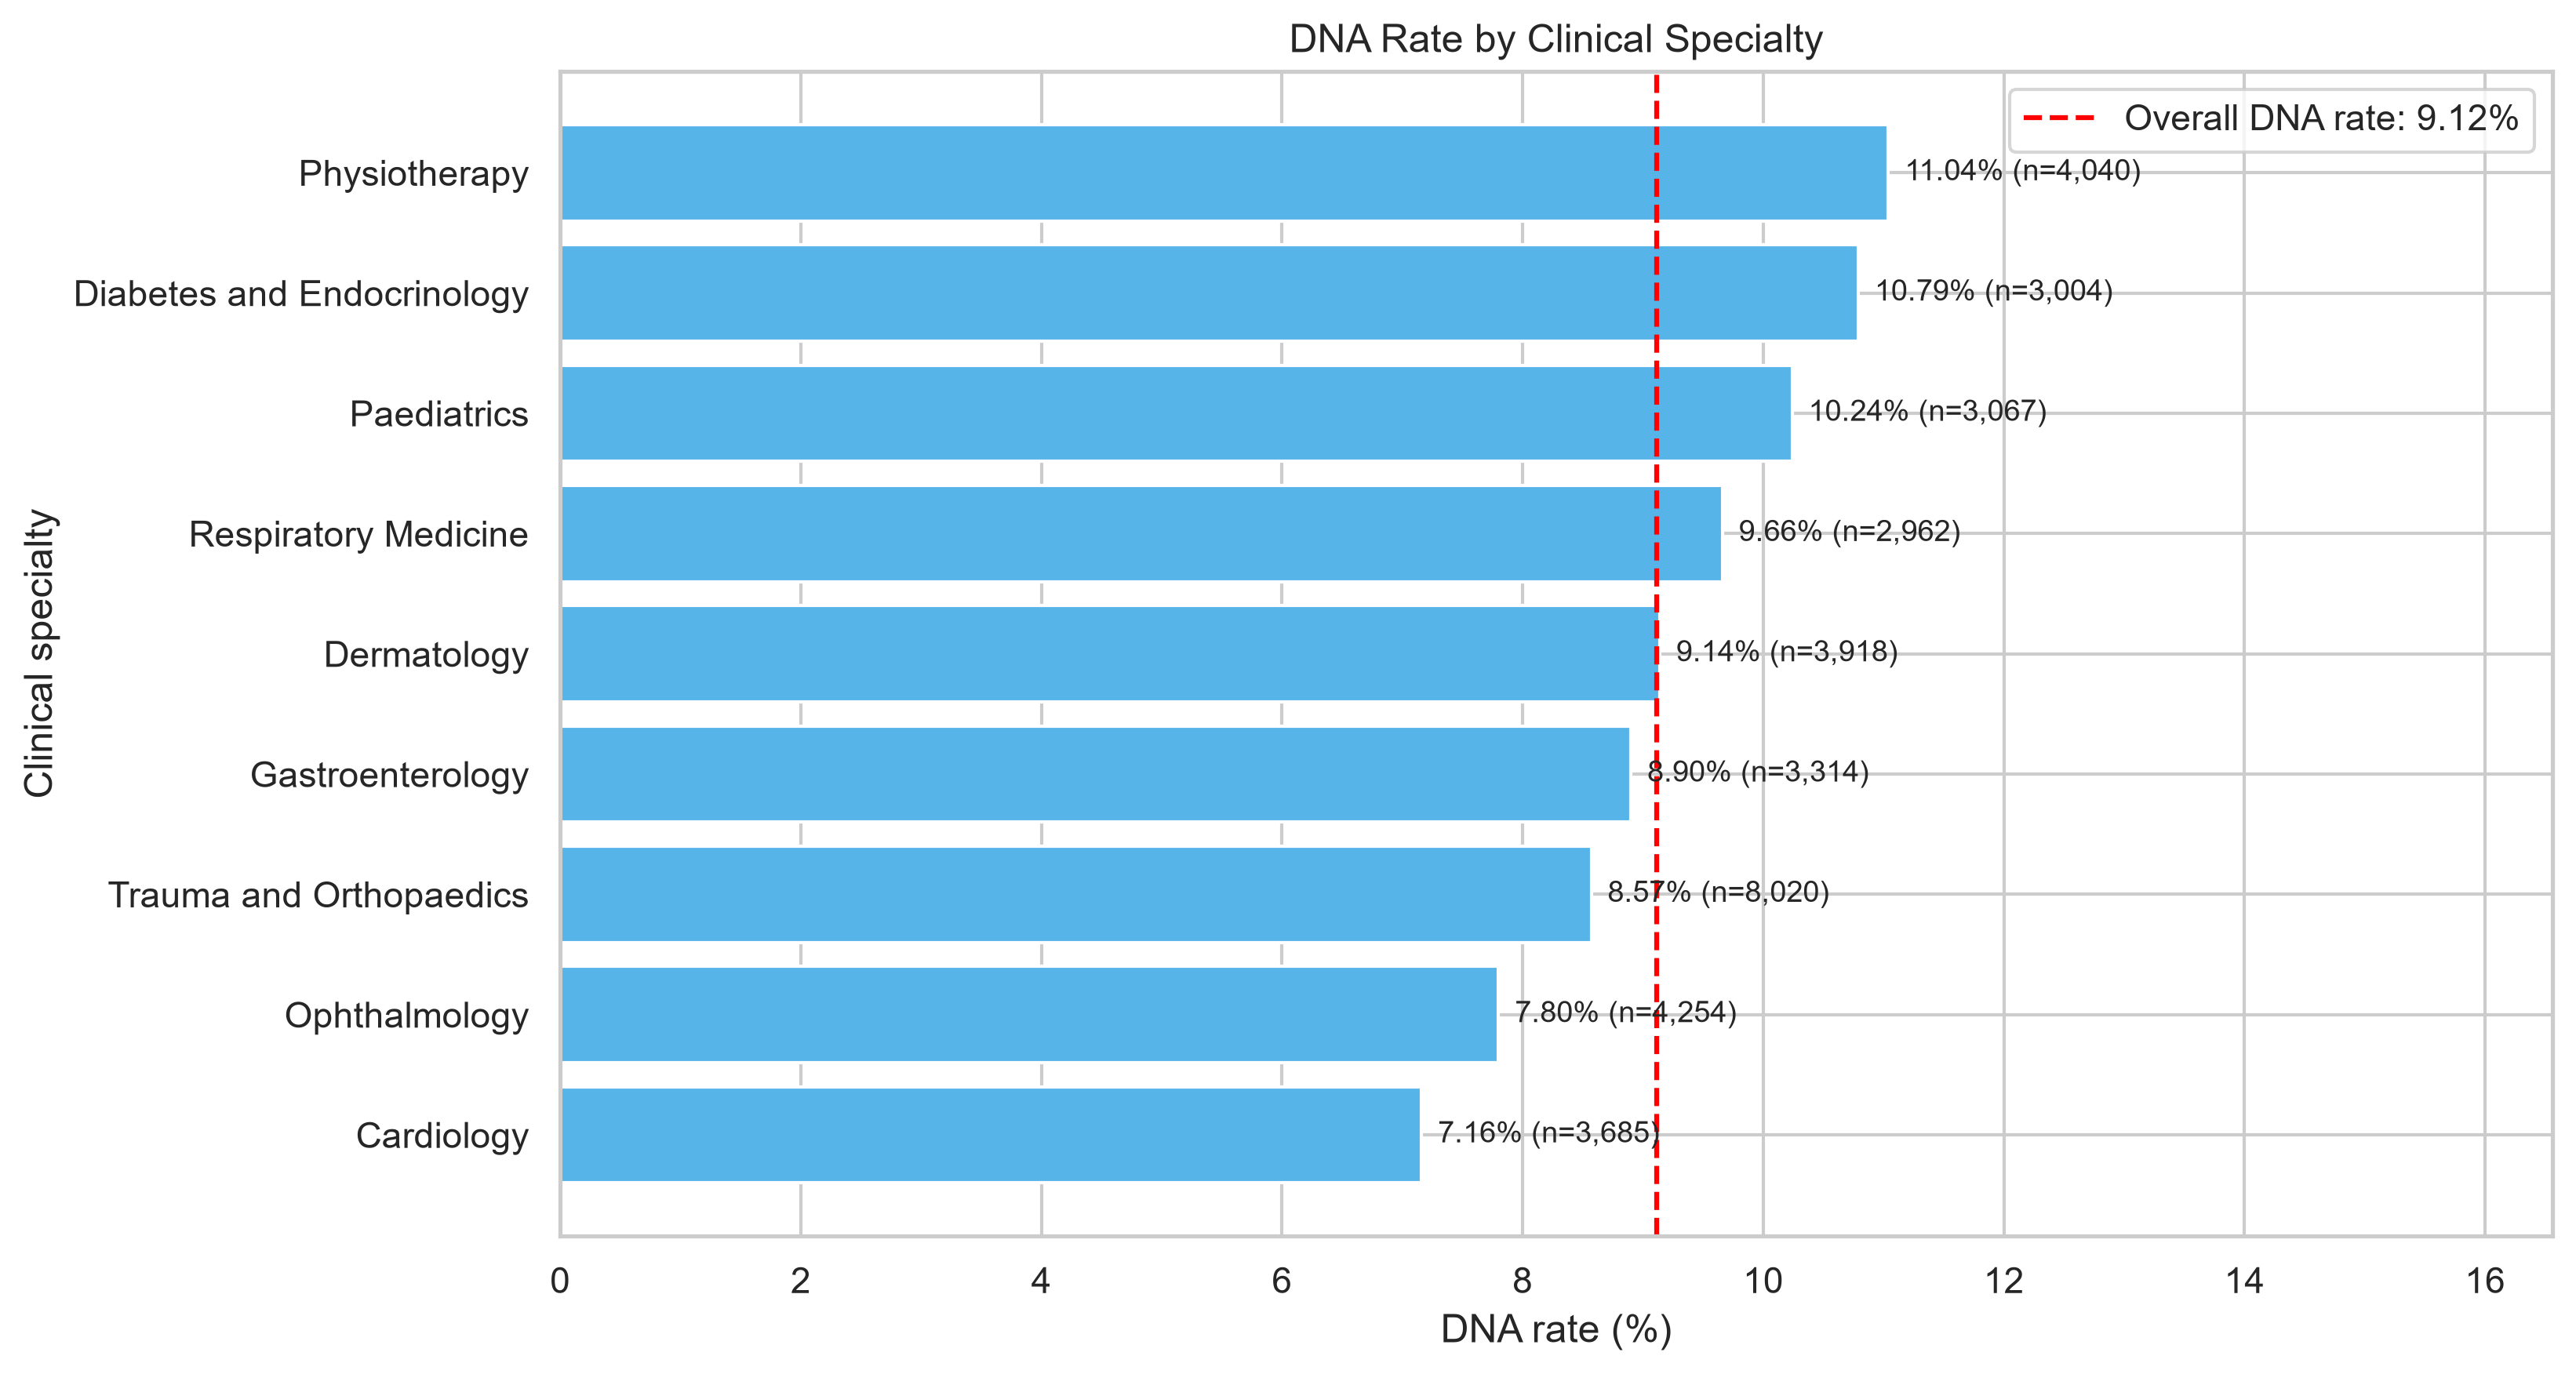

The data file committed next to this chart (first rows):
specialty_eda, appointments, dna_count, dna_rate, attended_count, dna_rate_percent, appointment_share_percent, small_sample_flag
Trauma and Orthopaedics, 8020, 687, 0.08566, 7333, 8.57, 22.12, False
Ophthalmology, 4254, 332, 0.07804, 3922, 7.8, 11.73, False
Physiotherapy, 4040, 446, 0.1104, 3594, 11.04, 11.14, False
Dermatology, 3918, 358, 0.09137, 3560, 9.14, 10.8, False
Cardiology, 3685, 264, 0.07164, 3421, 7.16, 10.16, False
Gastroenterology, 3314, 295, 0.08902, 3019, 8.9, 9.14, False
Paediatrics, 3067, 314, 0.1024, 2753, 10.24, 8.46, False
Diabetes and Endocrinology, 3004, 324, 0.1079, 2680, 10.79, 8.28, False
Respiratory Medicine, 2962, 286, 0.09656, 2676, 9.66, 8.17, False
